Run: headless pygame with SDL's dummy video driver; simulated clock (each Clock.tick advances the game by its frame time, no real sleeping); random seed 0; keys injected as events and as key.get_pressed() state; no mouse input.
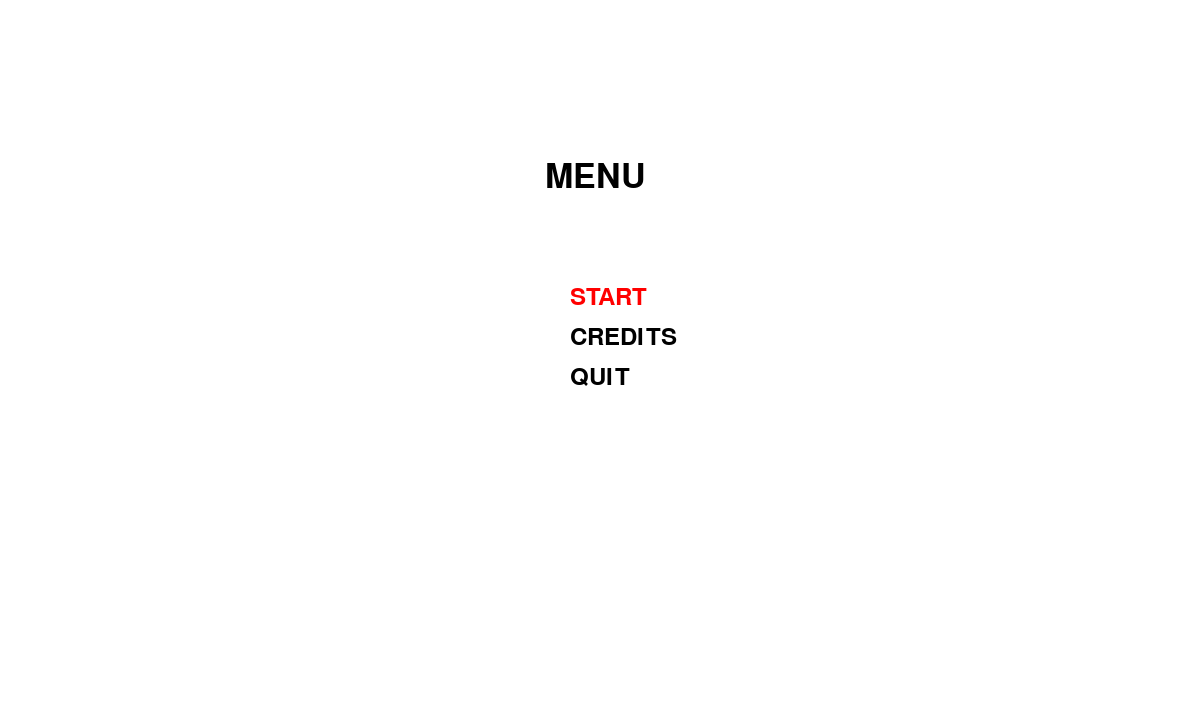
Frame 1 of 4 · flips 1–60 · no input
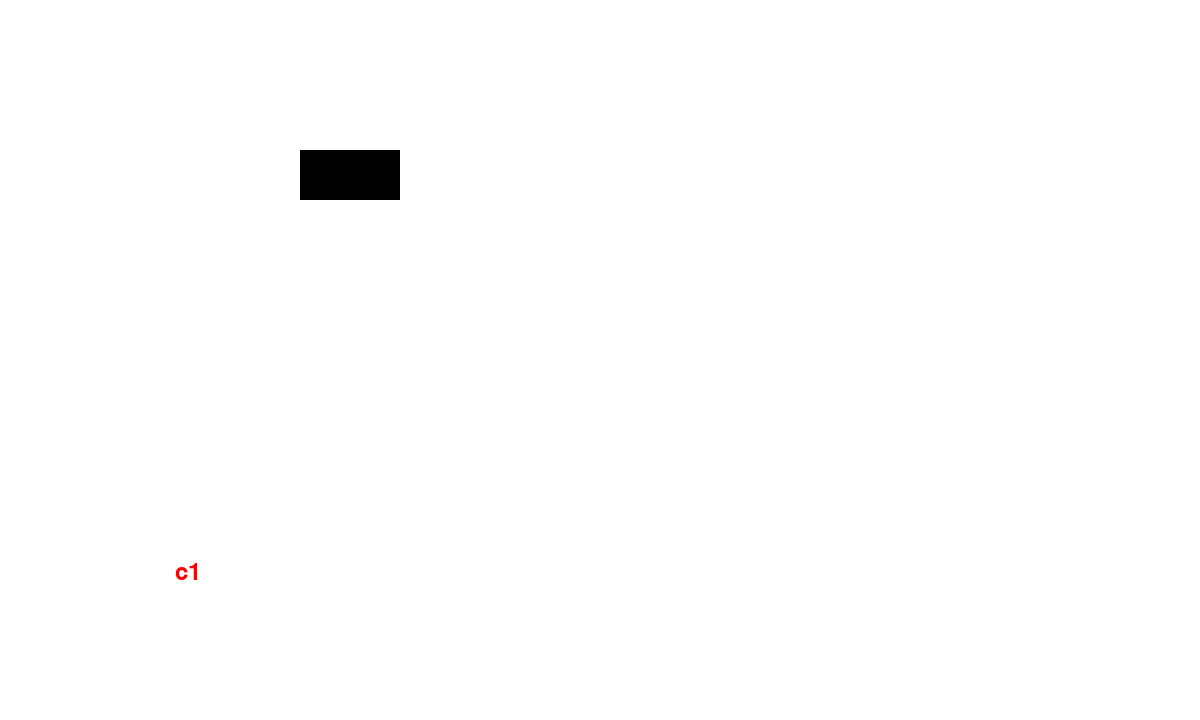
Frame 2 of 4 · flips 61–180 · tapped SPACE, RETURN · held RIGHT (→), D
Frame 3 of 4 · flips 181–300 · held DOWN (↓), S · screen unchanged from frame 2, image omitted
Frame 4 of 4 · flips 301–420 · held LEFT (←), A, UP (↑), W · screen unchanged from frame 3, image omitted

The pygame program that drew these frames:

import os, sys
import  pygame
from pygame.locals import *
bg = (255, 255, 255)
blk = (0, 0, 0)
res = [1200, 720]
RED = (255, 0, 0)
pygame.init()
pygame.font.init()

weapon = ["Sword", "Gun", "Pencil"] # for testing later this shsould be populated from a file

class playerr(object):
    def __init__(self):
        self.player_health = 100
        self.player_items = []
        self.player_flags = []
        self.player_name = "JOJO"

    def reducePlayerHealth(self, damage):
        self.player_health -= damage
    def addPlayerFlag(self, flag):
        self.player_flags.append(flag)
    def addPlayerItem(self, newItem):
        self.player_items.append(newItem)

class user_interface(object): # anything with menu in name is exlusive to menu else ingame ui
    def __init__(self, resolution, title_size, options_size, background, title_text, title_color, c_color,  c1_text ,c2_text, c3_text):
        self.screen = pygame.display.set_mode(resolution, 0)
        self.resolution = resolution
        self.menu_title = pygame.font.SysFont('Times New Roman', title_size)
        self.menu_button = pygame.font.SysFont('Times New Roman', options_size)
        self.background_color = background
        self.title = self.menu_title.render(title_text, True, title_color)
        self.mText = [c1_text, c2_text, c3_text]
        self.choice1 = self.menu_button.render(c1_text, True, RED)
        self.choice2 = self.menu_button.render(c2_text, True, c_color)
        self.choice3 = self.menu_button.render(c3_text, True, c_color)
        self.screen.fill(self.background_color)
        self.menu_choice_tracker = 1
        self.inMenu = False

    def updateMainMenu(self):
        # if self.menu_choice_tracker
        if self.menu_choice_tracker == 1:
            self.choice1 = self.menu_button.render(self.mText[0], True, RED)
            self.choice2 = self.menu_button.render(self.mText[1], True, (0, 0, 0))
            self.choice3 = self.menu_button.render(self.mText[2], True, (0, 0, 0))
        if self.menu_choice_tracker == 2:
            self.choice1 = self.menu_button.render(self.mText[0], True, (0, 0, 0))
            self.choice2 = self.menu_button.render(self.mText[1], True, RED)
            self.choice3 = self.menu_button.render(self.mText[2], True, (0, 0, 0))
        if self.menu_choice_tracker == 3:
            self.choice1 = self.menu_button.render(self.mText[0], True, (0, 0, 0))
            self.choice2 = self.menu_button.render(self.mText[1], True, (0, 0, 0))
            self.choice3 = self.menu_button.render(self.mText[2], True, RED)
        if self.menu_choice_tracker > 3:
            self.menu_choice_tracker = 3
        if self.menu_choice_tracker < 1:
            self.menu_choice_tracker = 1
        print("Tracker at " + str(self.menu_choice_tracker))  # debug info
        self.displayMenu()

    def checkMainMenuInput(self, str):
        if(str == "u"):
            if self.menu_choice_tracker > 1:
                self.menu_choice_tracker -= 1
                self.updateMainMenu()
        elif (str == "d"):
            if self.menu_choice_tracker < 4:
                self.menu_choice_tracker += 1
                self.updateMainMenu()
        elif (str == "e" ):
            if(self.menu_choice_tracker == 1):
                self.inMenu = False
            elif(self.menu_choice_tracker == 2):
                print("Pseudo-credit screen")
            else:
                print("Pseudo-quit...")

    def displayMenu(self): # move to adventrue game
        self.screen.blit(self.title, ( self.resolution[0] / 2 - 55,  self.resolution[1] / 2 - 200))
        self.screen.blit(self.choice1, ( self.resolution[0] / 2 - 30,  self.resolution[1] / 2 - 75))
        self.screen.blit(self.choice2, ( self.resolution[0] / 2 - 30,  self.resolution[1] / 2 - 35))
        self.screen.blit(self.choice3, ( self.resolution[0] / 2 - 30,  self.resolution[1] / 2 + 5))
        self.inMenu = True
        pygame.display.update()

    def getState(self):
        return self.inMenu
    # above is for menu stuff------------------------------------
    #below is game ui stuff
    def getTracker(self):
        return self.menu_choice_tracker

    def displayGameUI(self): # WIP WIP WIP WIP
        pygame.draw.rect(self.screen, blk, (300, 150, 100, 50))

        self.choice1 = self.menu_button.render("c1", True, RED)
        self.choice2 = self.menu_button.render("c2", True, bg)
        self.choice3 = self.menu_button.render("c3", True, bg)
        #--
        self.screen.blit(self.choice1, (self.resolution[0] / 2 - 425, self.resolution[1] / 2  + 200))
        self.screen.blit(self.choice2, (self.resolution[0] / 2, self.resolution[1] / 2 + 200))
        self.screen.blit(self.choice3, (self.resolution[0] / 2 + 380, self.resolution[1] / 2 + 200))
        print("display the stuff")

    def updateGameUI(self):
        pass
    def checkInGameInput(self):
        pass

class AdvGame(object):
    def __init__(self, mobj, pobj):
        self.menuObj = mobj
        self.p1 = pobj
        self.inGame = False
    def startGame(self):
        self.menuObj.displayMenu()
        running = True
        while running:
            for event in pygame.event.get():
                if event.type == pygame.QUIT:
                    running = False
                if event.type == pygame.KEYDOWN:
                    self.checkKeyboardInput(event)

            pygame.display.update() # fix this error

    def checkKeyboardInput(self, event): # change this to reflect user choice, used for both menu and game nav
        if event.key == pygame.K_LEFT:
            if(self.menuObj.getState() == False):
                print("Moving left, while in game!")
        if event.key == pygame.K_RIGHT:
            if (self.menuObj.getState() == False):
                print("Moving right, while in game")
        if event.key == pygame.K_DOWN:
            if(self.menuObj.getState() == True):
                self.menuObj.checkMainMenuInput("d")
                print("key down")
        if event.key == pygame.K_UP:
            if (self.menuObj.getState() == True):
                self.menuObj.checkMainMenuInput("u")
                print("key up")
        if event.key == pygame.K_RETURN:
            if (self.menuObj.getState() == True): # takes care of menu inputs
                self.menuObj.checkMainMenuInput("e")
                if (self.menuObj.getTracker() == 1 and self.menuObj.getState() == False and self.inGame == False):
                    self.prepInGame()  # starts game now enter will be used to get choices
            else: # this means we are in game!!
                print("Upadate choice of user")

    def prepInGame(self):
        print ("Now in game!") # debug info
        self.menuObj.screen.fill(bg) # set up stuff to start displaying the stuff
        self.inGame = True
        self.menuObj.displayGameUI()

def main():
    ui = user_interface(res, 50, 35, bg, "MENU", (0, 0, 0), (0, 0, 0), "START", "CREDITS", "QUIT")
    player_one = playerr()
    #menu.displayMenu()
    game = AdvGame(ui, player_one)
    game.startGame()

if __name__ == '__main__':
    main()
